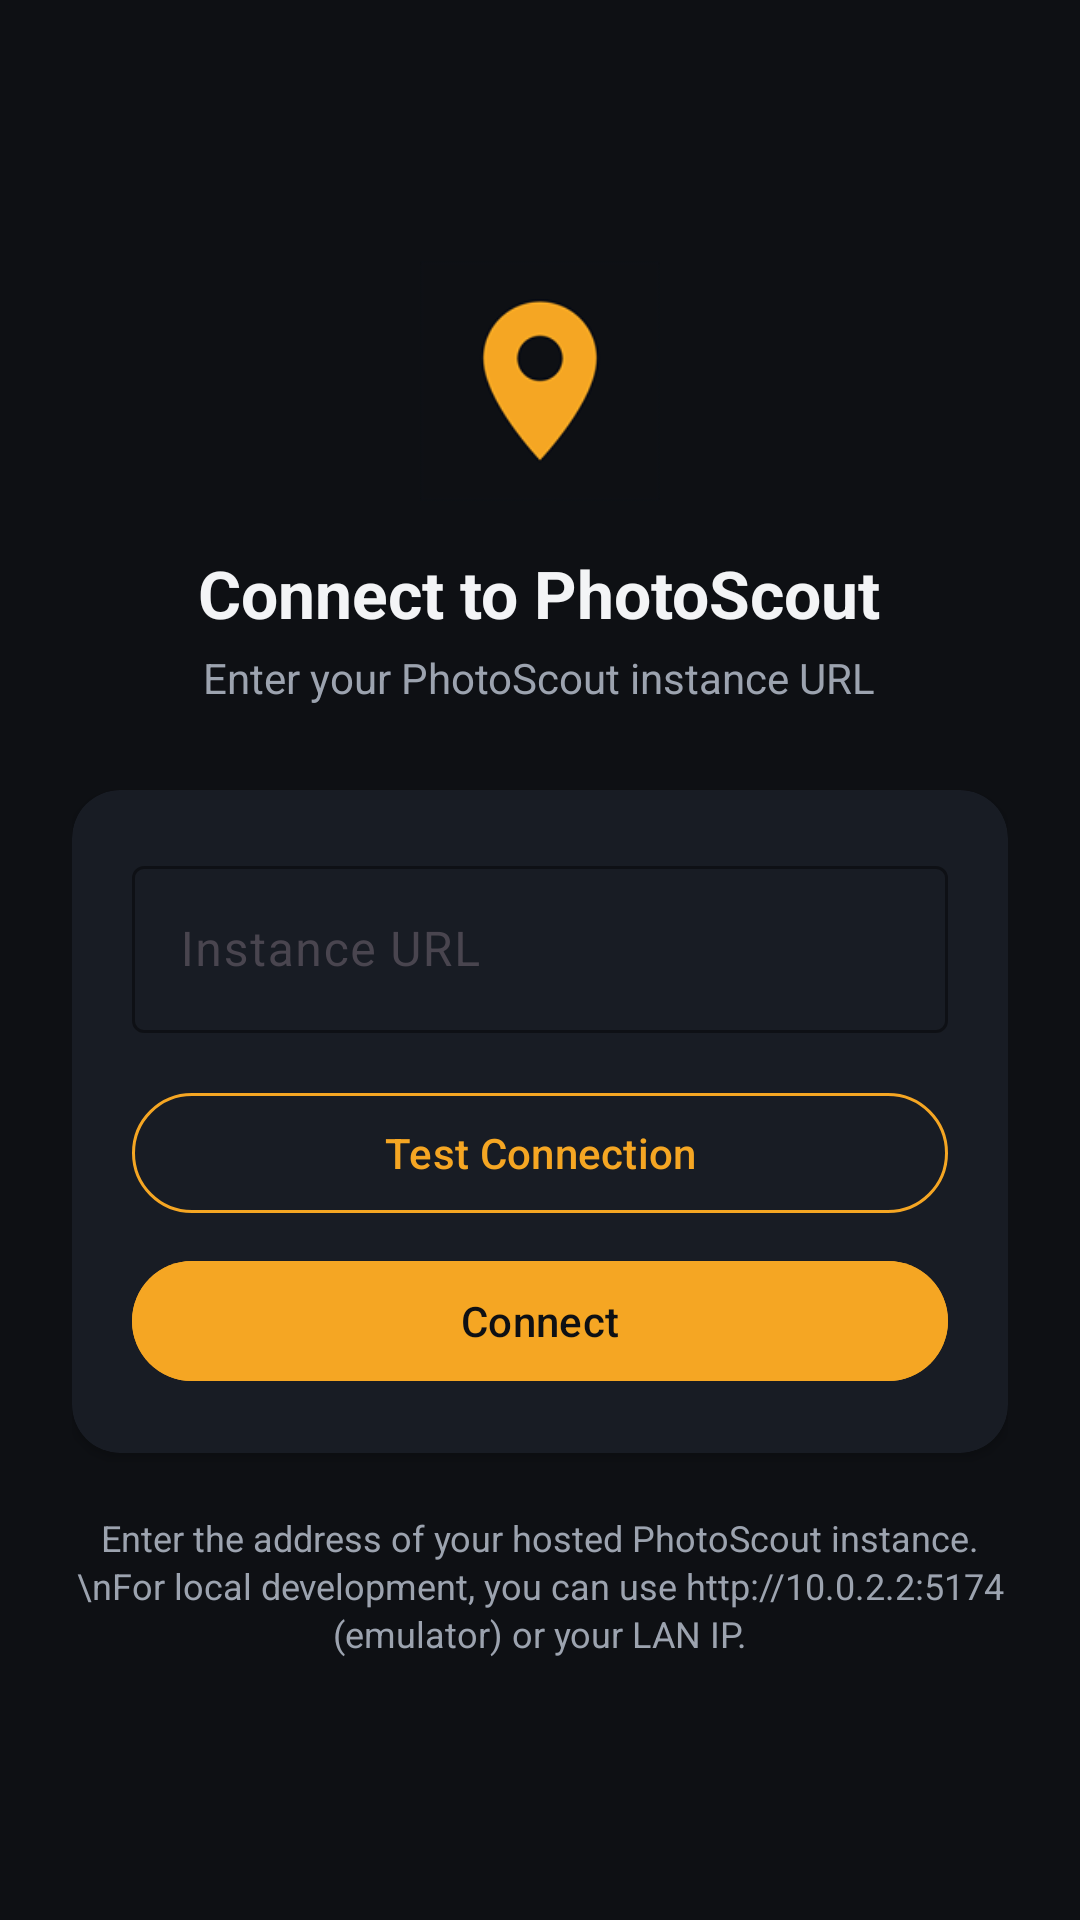

Produce the Android XML layout that renders to this screen, including the resource entries it uses.
<!-- AndroidManifest.xml: application theme Theme.PhotoScout -->
<!-- res/layout/activity_server_setup.xml -->
<?xml version="1.0" encoding="utf-8"?>
<ScrollView xmlns:android="http://schemas.android.com/apk/res/android"
    xmlns:app="http://schemas.android.com/apk/res-auto"
    android:layout_width="match_parent"
    android:layout_height="match_parent"
    android:background="@color/ps_background"
    android:fillViewport="true">

    <LinearLayout
        android:layout_width="match_parent"
        android:layout_height="wrap_content"
        android:gravity="center"
        android:orientation="vertical"
        android:padding="24dp">

        <ImageView
            android:layout_width="80dp"
            android:layout_height="80dp"
            android:contentDescription="@string/app_name"
            android:src="@mipmap/ic_launcher" />

        <TextView
            android:layout_width="wrap_content"
            android:layout_height="wrap_content"
            android:layout_marginTop="16dp"
            android:text="@string/server_setup_title"
            android:textColor="@color/ps_text_primary"
            android:textSize="22sp"
            android:textStyle="bold" />

        <TextView
            android:layout_width="wrap_content"
            android:layout_height="wrap_content"
            android:layout_marginTop="4dp"
            android:text="@string/server_setup_subtitle"
            android:textColor="@color/ps_text_secondary"
            android:textSize="14sp" />

        <com.google.android.material.card.MaterialCardView
            android:layout_width="match_parent"
            android:layout_height="wrap_content"
            android:layout_marginTop="28dp"
            app:cardBackgroundColor="@color/ps_surface"
            app:cardCornerRadius="16dp"
            app:cardElevation="2dp"
            app:strokeWidth="0dp">

            <LinearLayout
                android:layout_width="match_parent"
                android:layout_height="wrap_content"
                android:orientation="vertical"
                android:padding="20dp">

                <com.google.android.material.textfield.TextInputLayout
                    android:id="@+id/urlInputLayout"
                    style="@style/Widget.Material3.TextInputLayout.OutlinedBox"
                    android:layout_width="match_parent"
                    android:layout_height="wrap_content"
                    android:hint="Instance URL"
                    app:boxStrokeColor="@color/ps_primary"
                    app:hintTextColor="@color/ps_primary">

                    <com.google.android.material.textfield.TextInputEditText
                        android:id="@+id/urlEditText"
                        android:layout_width="match_parent"
                        android:layout_height="wrap_content"
                        android:inputType="textUri"
                        android:textColor="@color/ps_text_primary" />
                </com.google.android.material.textfield.TextInputLayout>

                <TextView
                    android:id="@+id/statusText"
                    android:layout_width="match_parent"
                    android:layout_height="wrap_content"
                    android:layout_marginTop="12dp"
                    android:textColor="@color/ps_text_secondary"
                    android:textSize="13sp"
                    android:visibility="gone" />

                <ProgressBar
                    android:id="@+id/testingProgress"
                    android:layout_width="wrap_content"
                    android:layout_height="wrap_content"
                    android:layout_gravity="center_horizontal"
                    android:layout_marginTop="12dp"
                    android:indeterminateTint="@color/ps_primary"
                    android:visibility="gone" />

                <com.google.android.material.button.MaterialButton
                    android:id="@+id/testButton"
                    style="@style/Widget.Material3.Button.OutlinedButton"
                    android:layout_width="match_parent"
                    android:layout_height="wrap_content"
                    android:layout_marginTop="16dp"
                    android:text="@string/test_connection"
                    android:textColor="@color/ps_primary"
                    app:strokeColor="@color/ps_primary" />

                <com.google.android.material.button.MaterialButton
                    android:id="@+id/connectButton"
                    android:layout_width="match_parent"
                    android:layout_height="wrap_content"
                    android:layout_marginTop="8dp"
                    android:backgroundTint="@color/ps_primary"
                    android:text="@string/connect"
                    android:textColor="@color/ps_on_primary" />
            </LinearLayout>
        </com.google.android.material.card.MaterialCardView>

        <TextView
            android:layout_width="match_parent"
            android:layout_height="wrap_content"
            android:layout_marginTop="20dp"
            android:gravity="center"
            android:lineSpacingExtra="2dp"
            android:text="Enter the address of your hosted PhotoScout instance.\nFor local development, you can use http://10.0.2.2:5174 (emulator) or your LAN IP."
            android:textColor="@color/ps_text_secondary"
            android:textSize="12sp" />

    </LinearLayout>
</ScrollView>
<!-- resources referenced by this layout -->
<resources>
  <color name="ps_background">#0E1014</color>
  <color name="ps_on_primary">#0E1014</color>
  <color name="ps_primary">#F5A623</color>
  <color name="ps_surface">#181C24</color>
  <color name="ps_text_primary">#F3F4F6</color>
  <color name="ps_text_secondary">#9CA3AF</color>
  <!-- mipmap ic_launcher: png bitmap (mipmap-mdpi, 1450 bytes) -->
  <string name="app_name">PhotoScout</string>
  <string name="connect">Connect</string>
  <string name="server_setup_subtitle">Enter your PhotoScout instance URL</string>
  <string name="server_setup_title">Connect to PhotoScout</string>
  <string name="test_connection">Test Connection</string>
  <style name="Theme.PhotoScout" parent="Theme.Material3.DayNight.NoActionBar">
          <item name="colorPrimary">@color/ps_primary</item>
          <item name="colorOnPrimary">@color/ps_on_primary</item>
          <item name="android:statusBarColor">@color/ps_background</item>
          <item name="android:navigationBarColor">@color/ps_background</item>
          <item name="android:windowBackground">@color/ps_background</item>
          <item name="android:windowLightStatusBar" tools:targetApi="m">false</item>
          <item name="android:windowLightNavigationBar" tools:targetApi="o_mr1">false</item>
      </style>
</resources>
